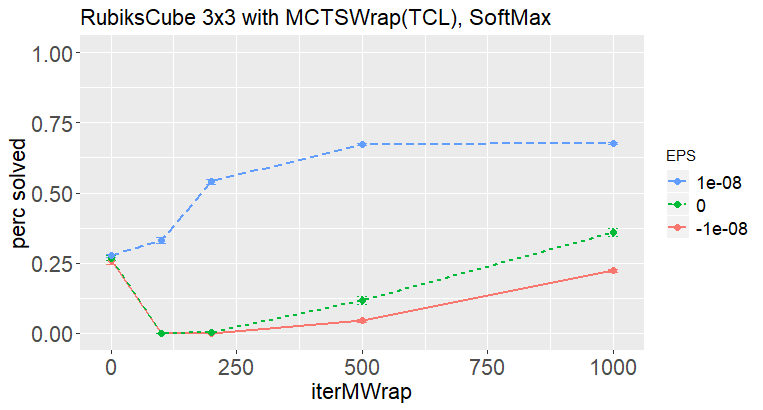

The data file committed next to this chart (first rows):
TDNTuple4Agt: USESYM:false, P:12, NORMALIZE:false, sigmoid:none, lambda:0.0, horizon:1, AFTERSTATE:false, learnFromRM: false
TDNTuple4Agt: alpha_init->final:0.25->0.…, epsilon_init->final:0.0->0.0, gamma: 1.0, random 120 7-tuple, evalQ: 1, evalT: -1
run, competeNum, dEdax, iterMWrap, EPS, p_MWrap, c_puct, winrate, user1, user2
1, 1, 0, 0, 1.0E-8, 0, 1.0, 0.2667, 0.0, 0.0
1, 1, 0, 100, 1.0E-8, 0, 1.0, 0.345, 0.0, 0.0
1, 1, 0, 200, 1.0E-8, 0, 1.0, 0.54, 0.0, 0.0
1, 1, 0, 500, 1.0E-8, 0, 1.0, 0.675, 0.0, 0.0
1, 1, 0, 1000, 1.0E-8, 0, 1.0, 0.6817, 0.0, 0.0
1, 1, 0, 0, 0.0, 0, 1.0, 0.2517, 0.0, 0.0
1, 1, 0, 100, 0.0, 0, 1.0, 0.0, 0.0, 0.0
1, 1, 0, 200, 0.0, 0, 1.0, 0.0, 0.0, 0.0
1, 1, 0, 500, 0.0, 0, 1.0, 0.08833, 0.0, 0.0
1, 1, 0, 1000, 0.0, 0, 1.0, 0.3883, 0.0, 0.0
1, 1, 0, 0, -1.0E-8, 0, 1.0, 0.2683, 0.0, 0.0
1, 1, 0, 100, -1.0E-8, 0, 1.0, 0.0, 0.0, 0.0
1, 1, 0, 200, -1.0E-8, 0, 1.0, 0.0, 0.0, 0.0
1, 1, 0, 500, -1.0E-8, 0, 1.0, 0.03667, 0.0, 0.0
1, 1, 0, 1000, -1.0E-8, 0, 1.0, 0.2333, 0.0, 0.0
2, 1, 0, 0, 1.0E-8, 0, 1.0, 0.2817, 0.0, 0.0
2, 1, 0, 100, 1.0E-8, 0, 1.0, 0.31, 0.0, 0.0
2, 1, 0, 200, 1.0E-8, 0, 1.0, 0.5217, 0.0, 0.0
2, 1, 0, 500, 1.0E-8, 0, 1.0, 0.6683, 0.0, 0.0
2, 1, 0, 1000, 1.0E-8, 0, 1.0, 0.6717, 0.0, 0.0
2, 1, 0, 0, 0.0, 0, 1.0, 0.2833, 0.0, 0.0
2, 1, 0, 100, 0.0, 0, 1.0, 0.0, 0.0, 0.0
2, 1, 0, 200, 0.0, 0, 1.0, 0.001667, 0.0, 0.0
2, 1, 0, 500, 0.0, 0, 1.0, 0.1233, 0.0, 0.0
2, 1, 0, 1000, 0.0, 0, 1.0, 0.3417, 0.0, 0.0
2, 1, 0, 0, -1.0E-8, 0, 1.0, 0.235, 0.0, 0.0
2, 1, 0, 100, -1.0E-8, 0, 1.0, 0.0, 0.0, 0.0
2, 1, 0, 200, -1.0E-8, 0, 1.0, 0.0, 0.0, 0.0
2, 1, 0, 500, -1.0E-8, 0, 1.0, 0.05333, 0.0, 0.0
2, 1, 0, 1000, -1.0E-8, 0, 1.0, 0.2183, 0.0, 0.0
3, 1, 0, 0, 1.0E-8, 0, 1.0, 0.28, 0.0, 0.0
3, 1, 0, 100, 1.0E-8, 0, 1.0, 0.3383, 0.0, 0.0
3, 1, 0, 200, 1.0E-8, 0, 1.0, 0.5567, 0.0, 0.0
3, 1, 0, 500, 1.0E-8, 0, 1.0, 0.675, 0.0, 0.0
3, 1, 0, 1000, 1.0E-8, 0, 1.0, 0.68, 0.0, 0.0
3, 1, 0, 0, 0.0, 0, 1.0, 0.2683, 0.0, 0.0
3, 1, 0, 100, 0.0, 0, 1.0, 0.0, 0.0, 0.0
3, 1, 0, 200, 0.0, 0, 1.0, 0.005, 0.0, 0.0
3, 1, 0, 500, 0.0, 0, 1.0, 0.1367, 0.0, 0.0
3, 1, 0, 1000, 0.0, 0, 1.0, 0.35, 0.0, 0.0
3, 1, 0, 0, -1.0E-8, 0, 1.0, 0.2717, 0.0, 0.0
3, 1, 0, 100, -1.0E-8, 0, 1.0, 0.0, 0.0, 0.0
3, 1, 0, 200, -1.0E-8, 0, 1.0, 0.001667, 0.0, 0.0
3, 1, 0, 500, -1.0E-8, 0, 1.0, 0.04333, 0.0, 0.0
3, 1, 0, 1000, -1.0E-8, 0, 1.0, 0.215, 0.0, 0.0
